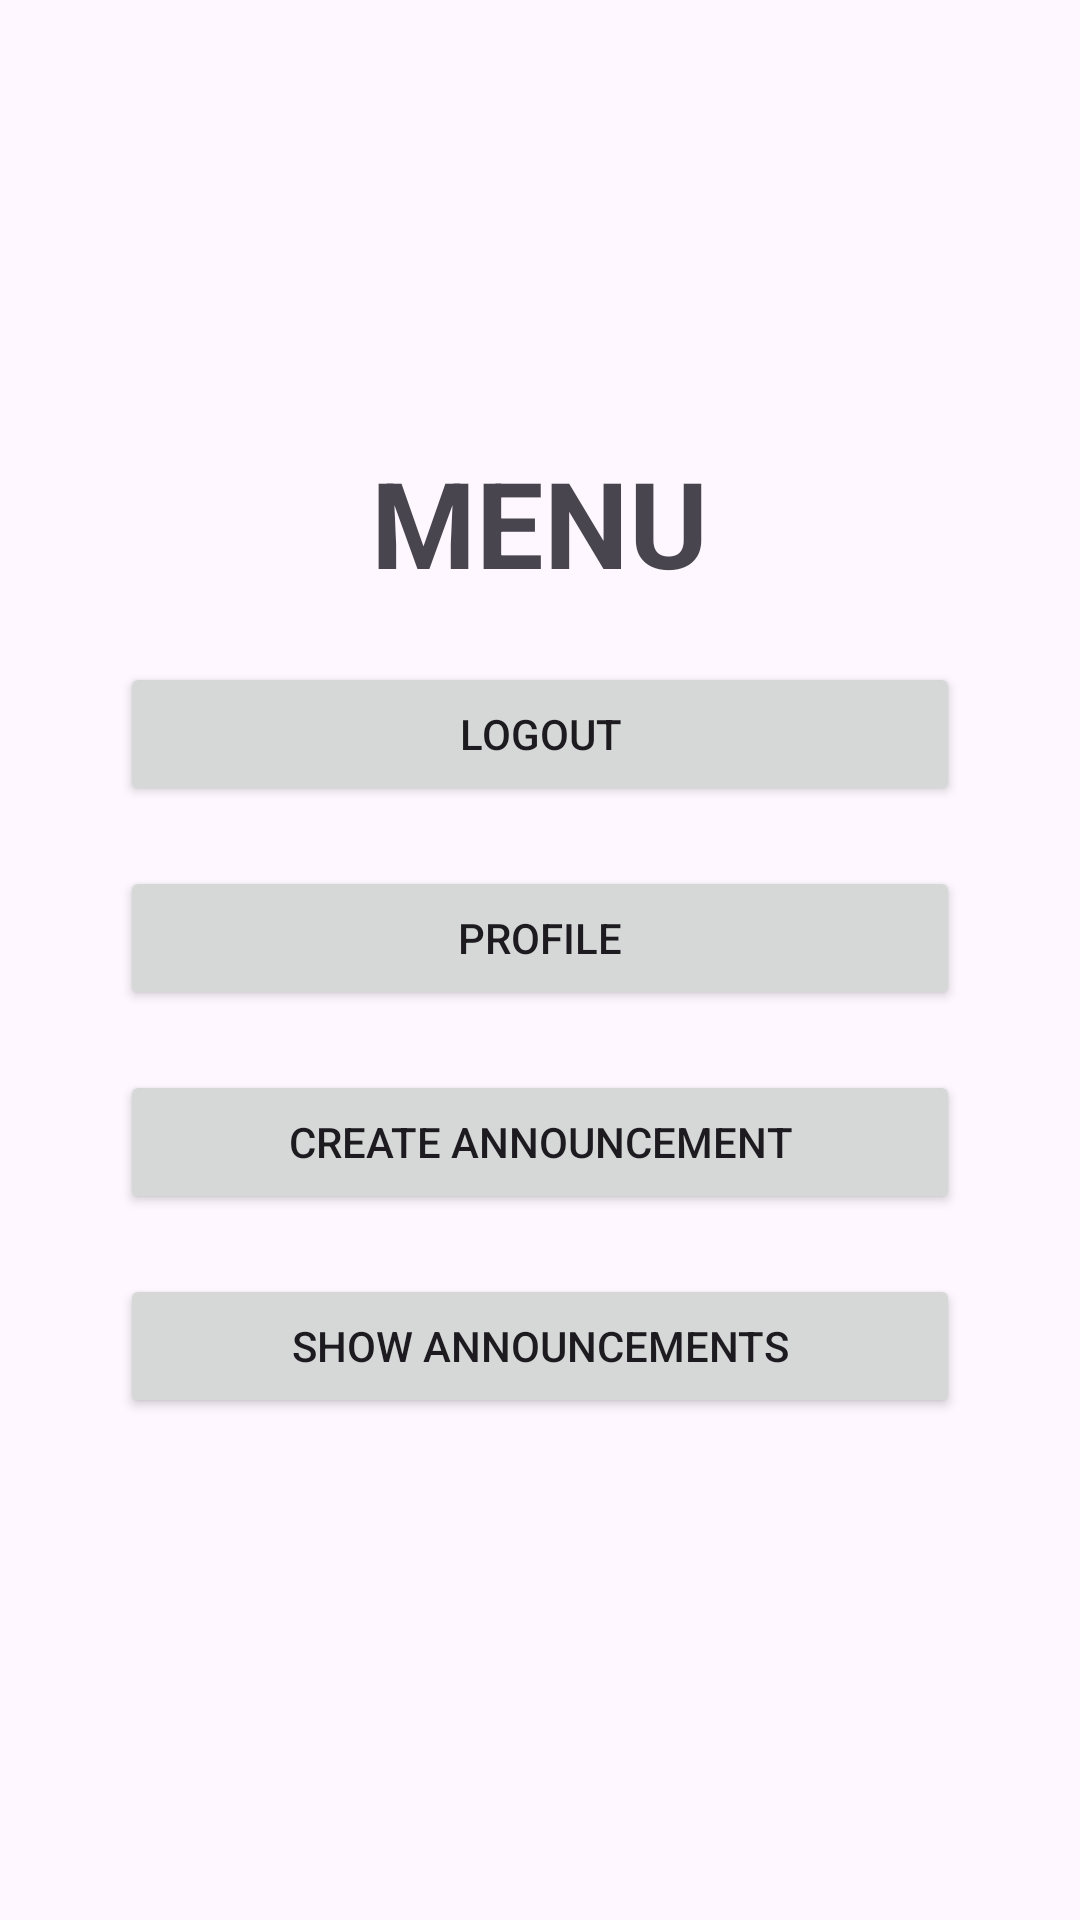

This screen was rendered from an Android layout file. Write that file and the resources it references.
<!-- AndroidManifest.xml: application theme Theme.Material3.Light -->
<!-- res/layout/activity_main.xml -->
<?xml version="1.0" encoding="utf-8"?>
<LinearLayout xmlns:android="http://schemas.android.com/apk/res/android"
    xmlns:app="http://schemas.android.com/apk/res-auto"
    xmlns:tools="http://schemas.android.com/tools"
    android:layout_width="match_parent"
    android:layout_height="match_parent"
    android:orientation="vertical"
    android:gravity="center"
    android:padding="40dp"
    tools:context=".MainActivity">

    <TextView
        android:id="@+id/user_details"
        android:layout_width="wrap_content"
        android:layout_height="wrap_content"
        android:text="MENU"
        android:textSize="40dp"
        android:textStyle="bold"
        android:layout_marginBottom="20dp"
        />

    <Button
        android:text="@string/logout"
        android:id="@+id/logout"
        android:layout_width="match_parent"
        android:layout_height="wrap_content"
        android:layout_marginBottom="20dp"
        />

    <Button
        android:text="@string/profile"
        android:id="@+id/profile"
        android:layout_width="match_parent"
        android:layout_height="wrap_content"
        android:layout_marginBottom="20dp"
        />

    <Button
        android:text="@string/create_announcement"
        android:id="@+id/create_announcement"
        android:layout_width="match_parent"
        android:layout_height="wrap_content"
        android:layout_marginBottom="20dp"
        />

    <Button
        android:text="@string/show_announcements"
        android:id="@+id/show_announcements"
        android:layout_width="match_parent"
        android:layout_height="wrap_content"
        android:layout_marginBottom="20dp"
        />


</LinearLayout>
<!-- resources referenced by this layout -->
<resources>
  <string name="create_announcement">Create Announcement</string>
  <string name="logout">Logout</string>
  <string name="profile">Profile</string>
  <string name="show_announcements">Show Announcements</string>
</resources>
